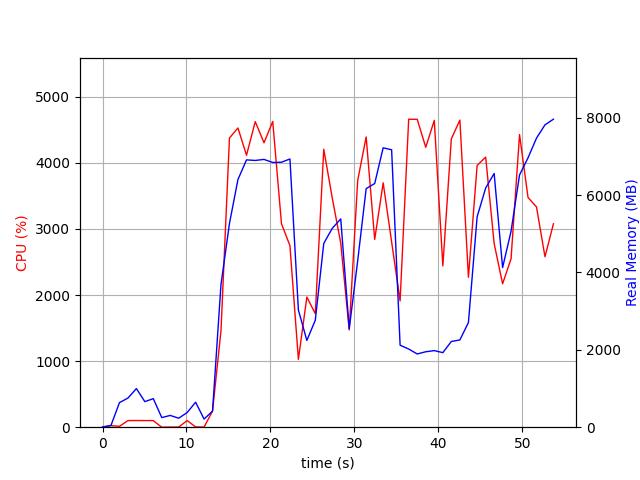

The table this chart was drawn from, first rows:
elapsed_time, nproc, cpu, mem_real, mem_virtual
3.361701965332031e-05, 1, 0.0, 6.672, 3186
1.006, 2, 23.8, 46.14, 152.6
2.015, 5, 12.9, 635.4, 2540
3.024, 4, 100.2, 752.6, 2444
4.032, 5, 101.2, 998.2, 3015
5.039, 3, 100.3, 660.9, 2023
6.047, 3, 99.2, 738.1, 2135
7.055, 3, 0.0, 248.6, 1479
8.063, 3, 2.0, 304.3, 1525
9.071, 3, 2.0, 233, 1466
10.08, 3, 100.1, 378.5, 1586
11.09, 5, 4.0, 646.4, 2441
12.1, 3, 2.0, 210.4, 1406
13.1, 1, 244.1, 415.2, 4248
14.11, 1, 1461, 3691, 11173
15.12, 1, 4376, 5269, 14318
16.13, 1, 4528, 6403, 15567
17.15, 1, 4115, 6911, 16109
18.19, 1, 4624, 6897, 16109
19.24, 1, 4303, 6923, 16109
20.28, 1, 4627, 6844, 16109
21.32, 1, 3079, 6851, 16157
22.33, 1, 2746, 6935, 16157
23.33, 1, 1026, 3030, 23893
24.34, 1, 1970, 2243, 20885
25.35, 1, 1717, 2767, 22421
26.36, 1, 4206, 4752, 23351
27.37, 1, 3469, 5142, 23431
28.38, 1, 2785, 5385, 23431
29.39, 1, 1472, 2542, 23527
30.4, 1, 3731, 4300, 23527
31.41, 1, 4392, 6168, 23977
32.42, 1, 2842, 6301, 23977
33.43, 1, 3698, 7224, 23977
34.44, 1, 2803, 7172, 23977
35.45, 1, 1910, 2120, 21929
36.47, 1, 4660, 2021, 21929
37.49, 1, 4658, 1894, 21929
38.5, 1, 4236, 1951, 21929
39.52, 1, 4642, 1980, 21929
40.54, 1, 2440, 1927, 22953
41.55, 1, 4363, 2217, 27049
42.57, 1, 4647, 2256, 27049
43.59, 1, 2269, 2706, 28073
44.63, 1, 3960, 5439, 28257
45.65, 1, 4087, 6185, 28469
46.65, 1, 2779, 6559, 28469
47.66, 1, 2170, 4126, 30517
48.67, 1, 2548, 5066, 28469
49.68, 1, 4428, 6522, 33795
50.69, 1, 3476, 6964, 33795
51.7, 1, 3332, 7474, 33795
52.71, 1, 2579, 7818, 33907
53.72, 1, 3078, 7964, 33907
